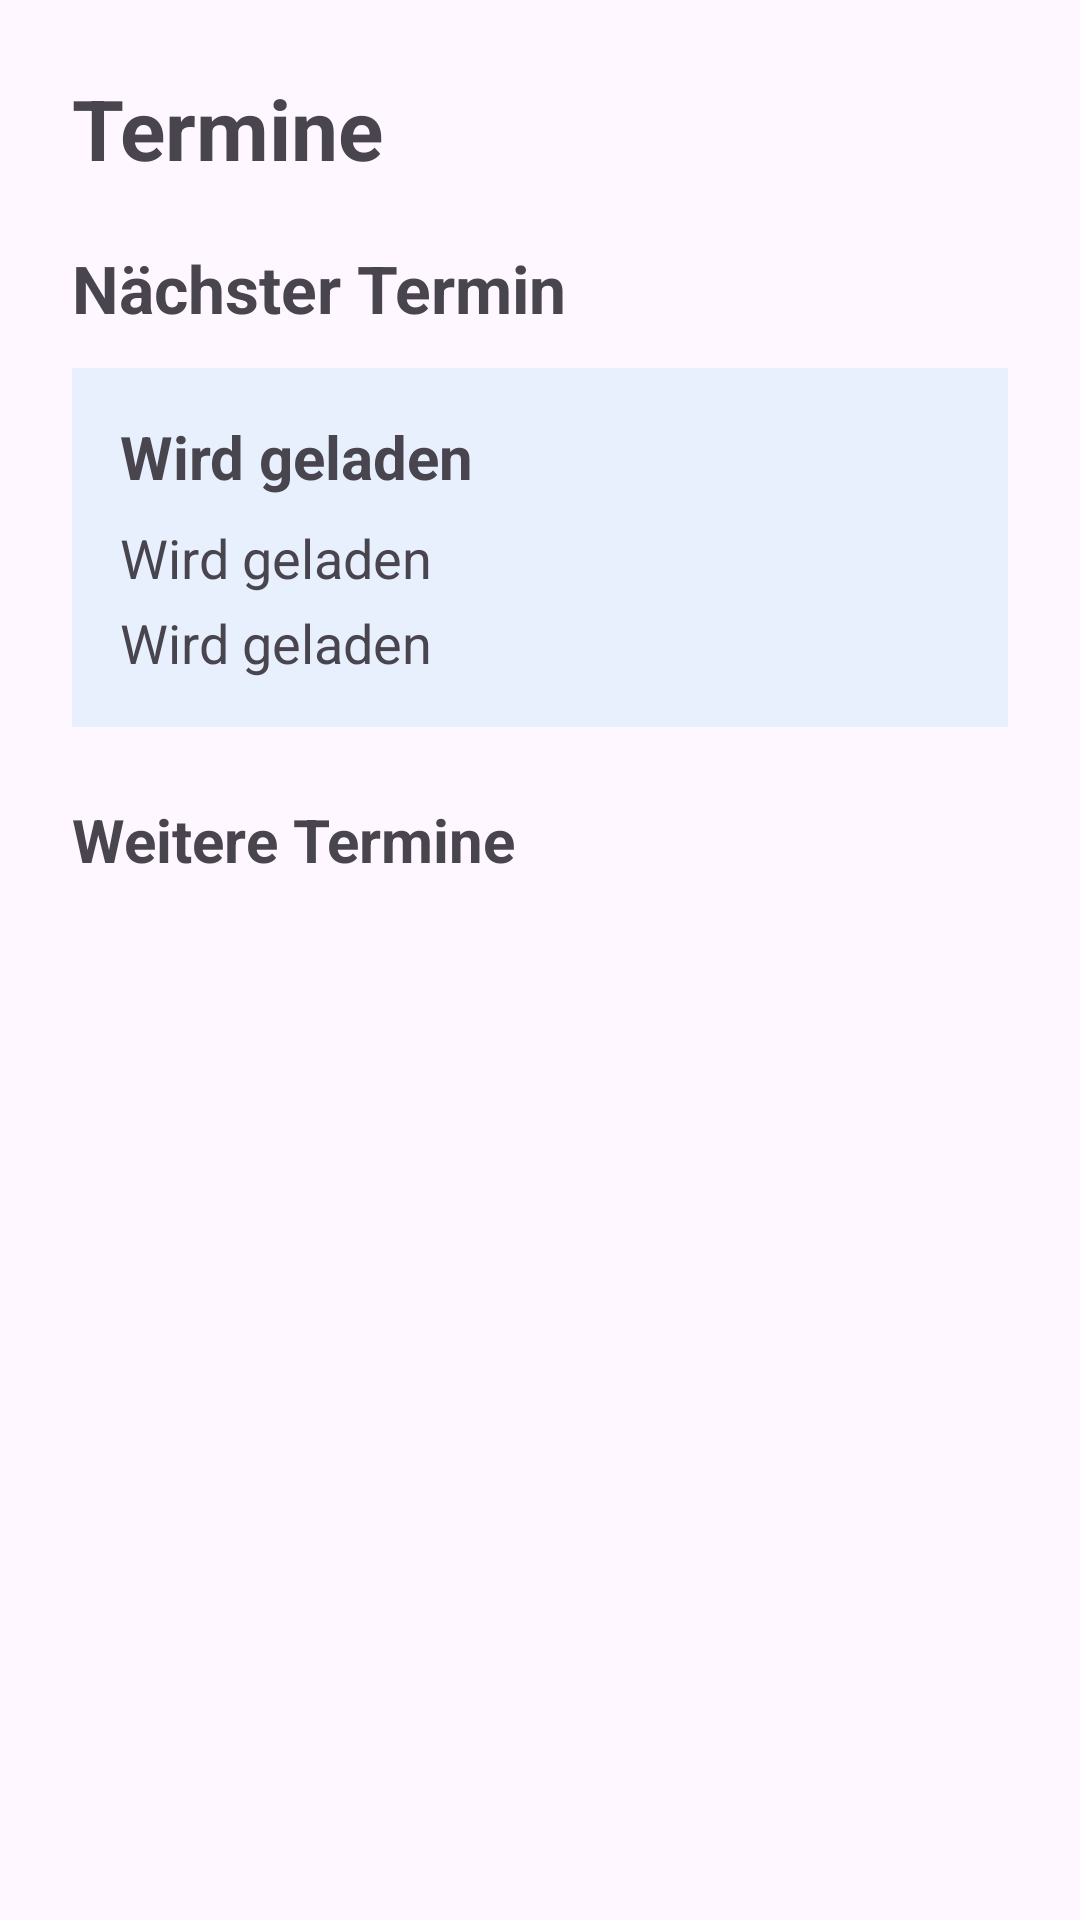

Here is an Android app screen rendered from its layout file. Give the layout XML and the strings, colors and styles it references.
<!-- AndroidManifest.xml: application theme Theme.Boardgame_App -->
<!-- res/layout/activity_event.xml -->
<?xml version="1.0" encoding="utf-8"?>
<ScrollView xmlns:android="http://schemas.android.com/apk/res/android"
    android:layout_width="match_parent"
    android:layout_height="match_parent">

    <LinearLayout
        android:layout_width="match_parent"
        android:layout_height="wrap_content"
        android:orientation="vertical"
        android:padding="24dp">

        <TextView
            android:id="@+id/tvEventTitle"
            android:layout_width="wrap_content"
            android:layout_height="wrap_content"
            android:text="@string/event_title"
            android:textSize="28sp"
            android:textStyle="bold"
            android:layout_marginBottom="20dp" />

        <TextView
            android:id="@+id/tvNextEventLabel"
            android:layout_width="wrap_content"
            android:layout_height="wrap_content"
            android:text="@string/next_event_label"
            android:textSize="22sp"
            android:textStyle="bold"
            android:layout_marginBottom="12dp" />

        <LinearLayout
            android:id="@+id/layoutNextEvent"
            android:layout_width="match_parent"
            android:layout_height="wrap_content"
            android:orientation="vertical"
            android:padding="16dp"
            android:background="#E8F0FE"
            android:layout_marginBottom="24dp">

            <TextView
                android:id="@+id/tvNextDate"
                android:layout_width="wrap_content"
                android:layout_height="wrap_content"
                android:text="@string/placeholder_text"
                android:textSize="20sp"
                android:textStyle="bold"
                android:layout_marginBottom="8dp" />

            <TextView
                android:id="@+id/tvNextHost"
                android:layout_width="wrap_content"
                android:layout_height="wrap_content"
                android:text="@string/placeholder_text"
                android:textSize="18sp"
                android:layout_marginBottom="4dp" />

            <TextView
                android:id="@+id/tvNextLocation"
                android:layout_width="wrap_content"
                android:layout_height="wrap_content"
                android:text="@string/placeholder_text"
                android:textSize="18sp" />
        </LinearLayout>

        <TextView
            android:id="@+id/tvUpcomingEventsLabel"
            android:layout_width="wrap_content"
            android:layout_height="wrap_content"
            android:text="@string/upcoming_events_label"
            android:textSize="20sp"
            android:textStyle="bold"
            android:layout_marginBottom="12dp" />

        <LinearLayout
            android:id="@+id/layoutUpcomingEvents"
            android:layout_width="match_parent"
            android:layout_height="wrap_content"
            android:orientation="vertical" />

    </LinearLayout>
</ScrollView>
<!-- resources referenced by this layout -->
<resources>
  <string name="event_title">Termine</string>
  <string name="next_event_label">Nächster Termin</string>
  <string name="placeholder_text">Wird geladen</string>
  <string name="upcoming_events_label">Weitere Termine</string>
  <style name="Theme.Boardgame_App" parent="Base.Theme.Boardgame_App" />
  <style name="Base.Theme.Boardgame_App" parent="Theme.Material3.DayNight.NoActionBar">
          
          
      </style>
</resources>
